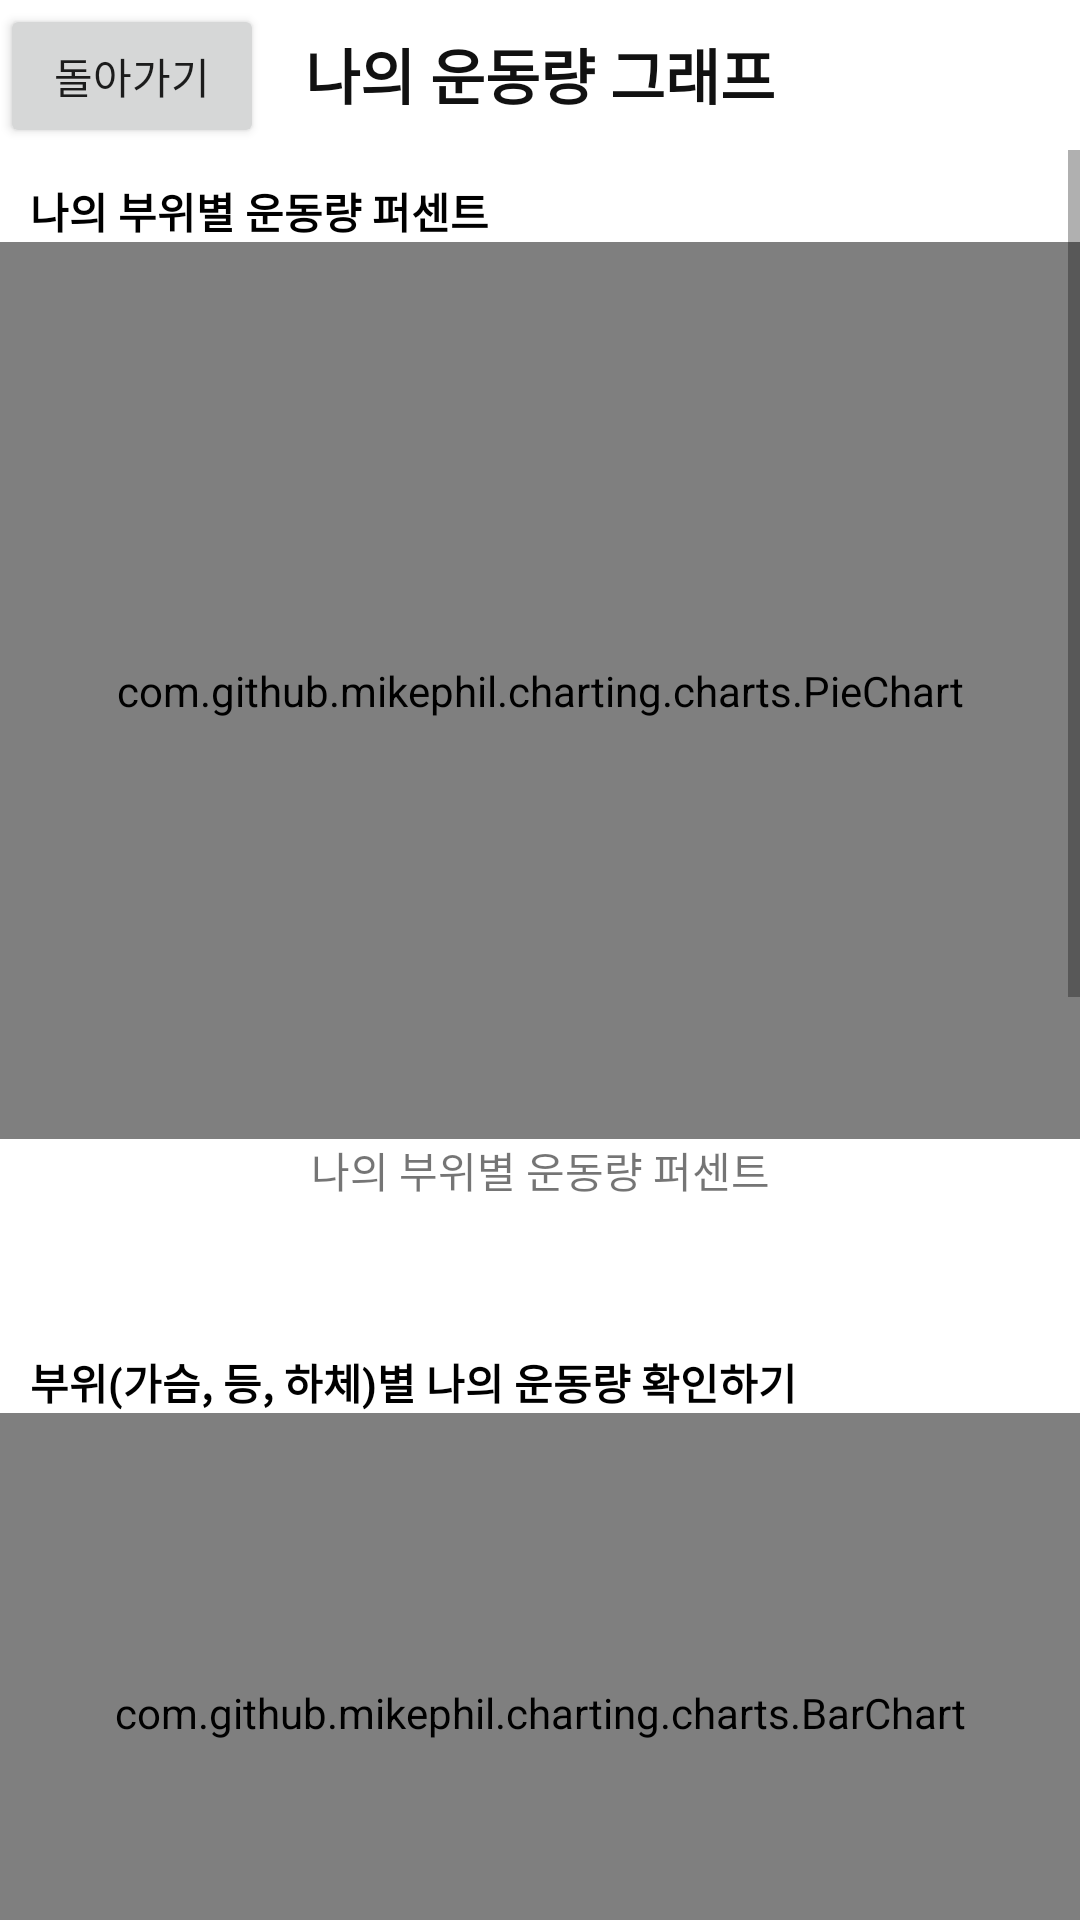

The Android layout XML behind this screen, and the referenced resources:
<!-- AndroidManifest.xml: application theme Theme.GymBeacon -->
<!-- res/layout/activity_chart.xml -->
<?xml version="1.0" encoding="utf-8"?>
<androidx.constraintlayout.widget.ConstraintLayout xmlns:android="http://schemas.android.com/apk/res/android"
    xmlns:app="http://schemas.android.com/apk/res-auto"
    xmlns:tools="http://schemas.android.com/tools"
    android:layout_width="match_parent"
    android:layout_height="match_parent"
    tools:context=".ui.chart.ChartActivity">

    <ScrollView
        android:layout_width="match_parent"
        android:layout_height="match_parent"
        android:layout_marginTop="50dp">

        <LinearLayout
            android:layout_width="match_parent"
            android:layout_height="wrap_content"
            android:orientation="vertical" >

            <TextView
                android:layout_width="match_parent"
                android:layout_height="match_parent"
                android:text="@string/title_pie_chart_page"
                android:textStyle="bold"
                android:layout_marginTop="10dp"
                android:layout_marginStart="10dp"
                android:textColor="@color/black"
                />

            <com.github.mikephil.charting.charts.PieChart
                android:id="@+id/pieChart"
                android:layout_width="match_parent"
                android:layout_height="299dp">
            </com.github.mikephil.charting.charts.PieChart>

            <TextView
                android:id="@+id/text_pie"
                android:layout_width="match_parent"
                android:layout_height="wrap_content"
                android:textAlignment="center"
                android:layout_marginBottom="50dp"
                android:text="@string/title_pie_chart_page" />

            <TextView
                android:layout_width="match_parent"
                android:layout_height="match_parent"
                android:text="@string/title_chart_page_part"
                android:textStyle="bold"
                android:layout_marginStart="10dp"
                android:textColor="@color/black"
                ></TextView>

            <com.github.mikephil.charting.charts.BarChart
                android:id="@+id/barChart_back"
                android:layout_width="match_parent"
                android:layout_height="200dp">

            </com.github.mikephil.charting.charts.BarChart>

            <TextView
                android:id="@+id/text_Back"
                android:layout_width="match_parent"
                android:layout_height="wrap_content"
                android:textAlignment="center"
                android:layout_marginBottom="50dp"
                android:text="@string/chart_back_bar_graph" />

            <com.github.mikephil.charting.charts.BarChart
                android:id="@+id/barChart_lower"
                android:layout_width="match_parent"
                android:layout_height="200dp">

            </com.github.mikephil.charting.charts.BarChart>

            <TextView
                android:id="@+id/text_Lower"
                android:layout_width="match_parent"
                android:layout_height="wrap_content"
                android:textAlignment="center"
                android:layout_marginBottom="50dp"
                android:text="@string/chart_lower_bar_graph" />

            <com.github.mikephil.charting.charts.BarChart
                android:id="@+id/barChart_chest"
                android:layout_width="match_parent"
                android:layout_height="200dp" />

            <TextView
                android:id="@+id/text_Chest"
                android:layout_width="match_parent"
                android:layout_height="wrap_content"
                android:textAlignment="center"
                android:layout_marginBottom="50dp"
                android:text="@string/chart_chest_bar_graph" />

        </LinearLayout>
    </ScrollView>

    <TextView
        android:id="@+id/textView"
        android:layout_width="match_parent"
        android:layout_height="wrap_content"
        android:text="@string/big_title_check_chart_page"
        android:textAlignment="center"
        android:textColor="@color/color_111111"
        android:textSize="20sp"
        android:textStyle="bold"
        app:layout_constraintTop_toTopOf="parent"
        android:layout_marginTop="10dp"/>

    <Button
        android:id="@+id/back_btn"
        android:layout_width="wrap_content"
        android:layout_height="wrap_content"
        android:layout_marginEnd="158dp"
        android:text="돌아가기"
        app:layout_constraintBottom_toBottomOf="parent"
        app:layout_constraintEnd_toEndOf="parent"
        app:layout_constraintHorizontal_bias="0.0"
        app:layout_constraintStart_toStartOf="parent"
        app:layout_constraintTop_toTopOf="parent"
        app:layout_constraintVertical_bias="0.002" />

</androidx.constraintlayout.widget.ConstraintLayout>
<!-- resources referenced by this layout -->
<resources>
  <color name="black">#FF000000</color>
  <color name="color_111111">#111111</color>
  <string name="big_title_check_chart_page">나의 운동량 그래프</string>
  <string name="chart_back_bar_graph">등 운동량</string>
  <string name="chart_chest_bar_graph">가슴 운동량</string>
  <string name="chart_lower_bar_graph">하체 운동량</string>
  <string name="title_chart_page_part">부위(가슴, 등, 하체)별 나의 운동량 확인하기</string>
  <string name="title_pie_chart_page">나의 부위별 운동량 퍼센트</string>
  <style name="Theme.GymBeacon" parent="Theme.MaterialComponents.DayNight.DarkActionBar">
          
          <item name="colorPrimary">@color/purple_500</item>
          <item name="colorPrimaryVariant">@color/purple_700</item>
          <item name="colorOnPrimary">@color/white</item>
          
          <item name="colorSecondary">@color/teal_200</item>
          <item name="colorSecondaryVariant">@color/teal_700</item>
          <item name="colorOnSecondary">@color/black</item>
          
          <item name="android:statusBarColor" tools:targetApi="l">?attr/colorPrimaryVariant</item>
          
      </style>
  <color name="purple_500">#FF6200EE</color>
  <color name="purple_700">#FF3700B3</color>
  <color name="white">#FFFFFFFF</color>
  <color name="teal_200">#FF03DAC5</color>
  <color name="teal_700">#FF018786</color>
</resources>
